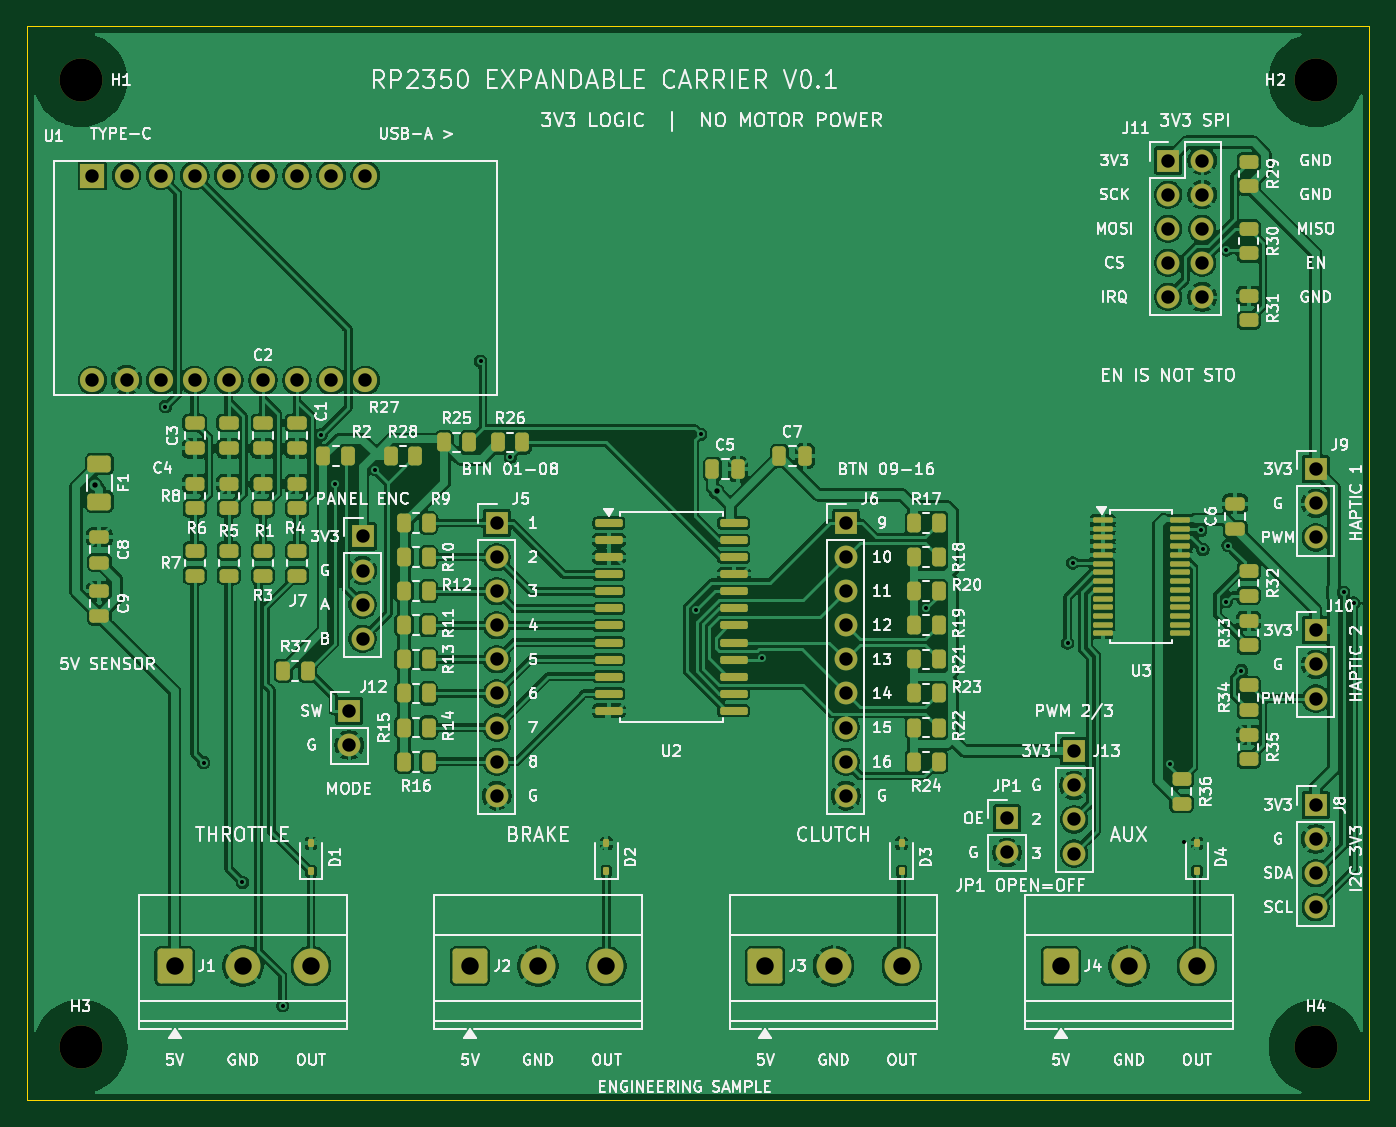
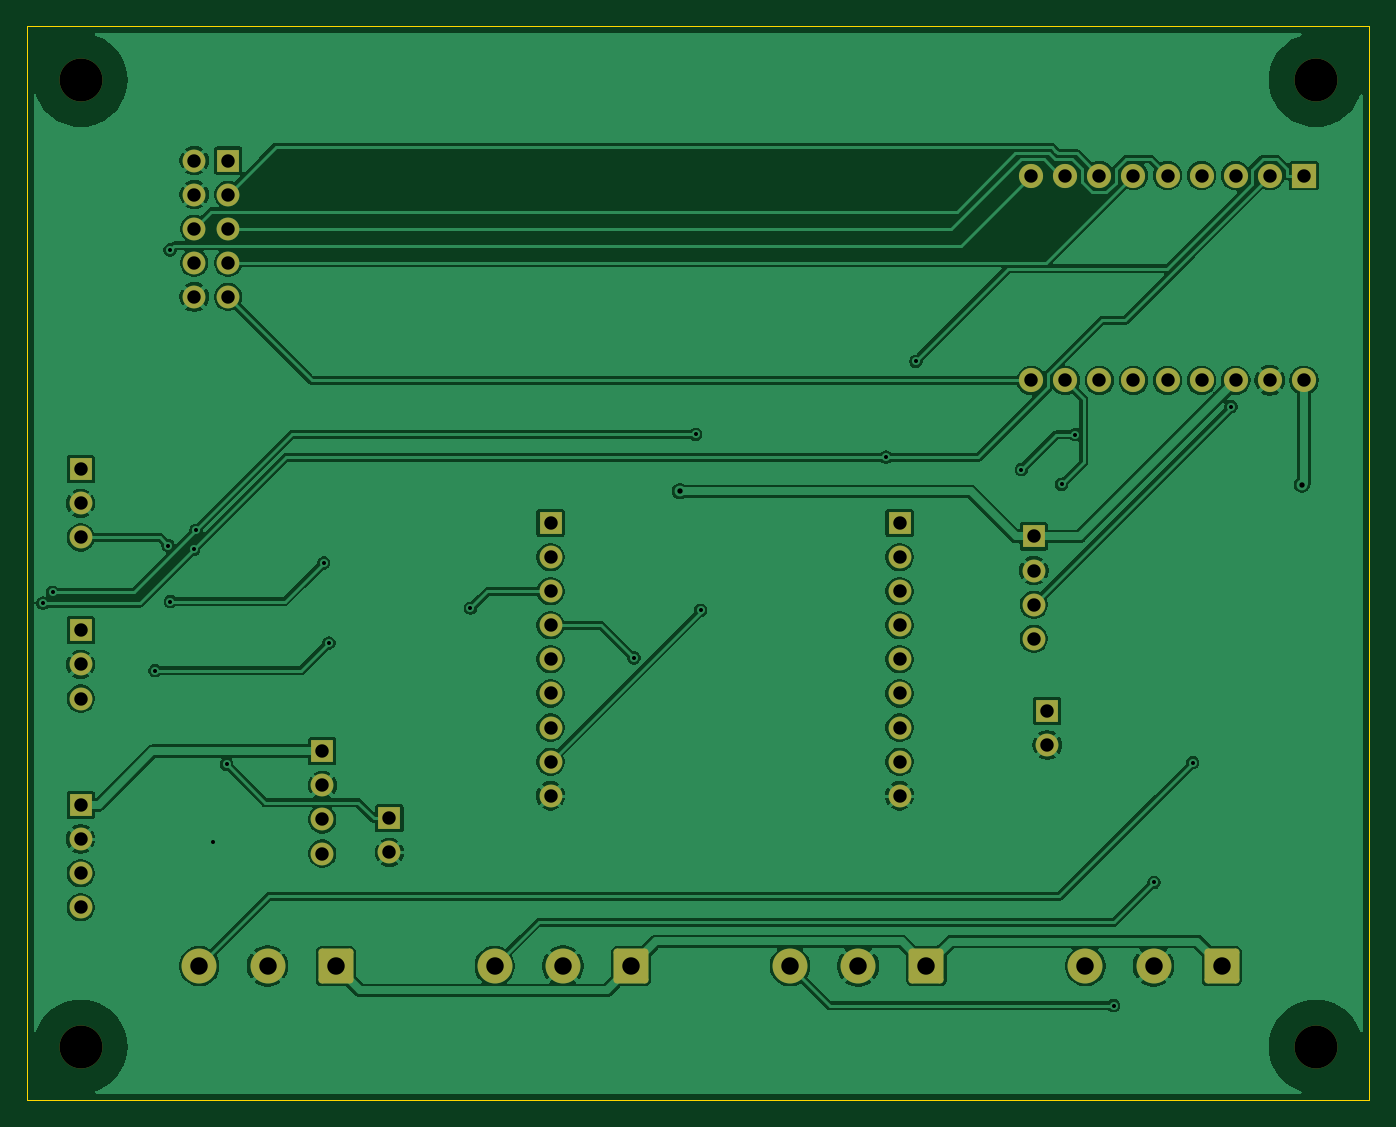
Circuit board: 11 layer files. Board 100.0 x 80.0 mm.
- bottom_copper: carrier-B_Cu.gbl (156230 bytes)
- bottom_mask: carrier-B_Mask.gbs (3952 bytes)
- paste: carrier-B_Paste.gbp (486 bytes)
- bottom_silk: carrier-B_Silkscreen.gbo (487 bytes)
- outline: carrier-Edge_Cuts.gm1 (663 bytes)
- top_copper: carrier-F_Cu.gtl (315220 bytes)
- top_mask: carrier-F_Mask.gts (10055 bytes)
- paste: carrier-F_Paste.gtp (7110 bytes)
- top_silk: carrier-F_Silkscreen.gto (247420 bytes)
- drill: carrier-NPTH.drl (391 bytes)
- drill: carrier-PTH.drl (2072 bytes)

=== bottom_copper: carrier-B_Cu.gbl (156230 bytes, source omitted) ===
=== bottom_mask: carrier-B_Mask.gbs ===
%TF.GenerationSoftware,KiCad,Pcbnew,10.0.8*%
%TF.CreationDate,2026-11-06T20:06:02+08:00*%
%TF.ProjectId,carrier,63617272-6965-4722-9e6b-696361645f70,V0.1 engineering sample*%
%TF.SameCoordinates,Original*%
%TF.FileFunction,Soldermask,Bot*%
%TF.FilePolarity,Negative*%
%FSLAX46Y46*%
G04 Gerber Fmt 4.6, Leading zero omitted, Abs format (unit mm)*
G04 Created by KiCad (PCBNEW 10.0.8) date 2026-11-06 20:06:02*
%MOMM*%
%LPD*%
G01*
G04 APERTURE LIST*
G04 Aperture macros list*
%AMRoundRect*
0 Rectangle with rounded corners*
0 $1 Rounding radius*
0 $2 $3 $4 $5 $6 $7 $8 $9 X,Y pos of 4 corners*
0 Add a 4 corners polygon primitive as box body*
4,1,4,$2,$3,$4,$5,$6,$7,$8,$9,$2,$3,0*
0 Add four circle primitives for the rounded corners*
1,1,$1+$1,$2,$3*
1,1,$1+$1,$4,$5*
1,1,$1+$1,$6,$7*
1,1,$1+$1,$8,$9*
0 Add four rect primitives between the rounded corners*
20,1,$1+$1,$2,$3,$4,$5,0*
20,1,$1+$1,$4,$5,$6,$7,0*
20,1,$1+$1,$6,$7,$8,$9,0*
20,1,$1+$1,$8,$9,$2,$3,0*%
G04 Aperture macros list end*
%ADD10C,3.200000*%
%ADD11RoundRect,0.250000X-1.050000X-1.050000X1.050000X-1.050000X1.050000X1.050000X-1.050000X1.050000X0*%
%ADD12C,2.600000*%
%ADD13R,1.700000X1.700000*%
%ADD14C,1.700000*%
%ADD15R,1.800000X1.800000*%
%ADD16C,1.800000*%
G04 APERTURE END LIST*
D10*
%TO.C,H3*%
X4000000Y-76000000D03*
%TD*%
D11*
%TO.C,J1*%
X11000000Y-70000000D03*
D12*
X16080000Y-70000000D03*
X21160000Y-70000000D03*
%TD*%
D11*
%TO.C,J2*%
X33000000Y-70000000D03*
D12*
X38080000Y-70000000D03*
X43160000Y-70000000D03*
%TD*%
D13*
%TO.C,J8*%
X96000000Y-58000000D03*
D14*
X96000000Y-60540000D03*
X96000000Y-63080000D03*
X96000000Y-65620000D03*
%TD*%
D11*
%TO.C,J3*%
X55000000Y-70000000D03*
D12*
X60080000Y-70000000D03*
X65160000Y-70000000D03*
%TD*%
D13*
%TO.C,J11*%
X85000000Y-10000000D03*
D14*
X87540000Y-10000000D03*
X85000000Y-12540000D03*
X87540000Y-12540000D03*
X85000000Y-15080000D03*
X87540000Y-15080000D03*
X85000000Y-17620000D03*
X87540000Y-17620000D03*
X85000000Y-20160000D03*
X87540000Y-20160000D03*
%TD*%
D13*
%TO.C,J6*%
X61000000Y-37000000D03*
D14*
X61000000Y-39540000D03*
X61000000Y-42080000D03*
X61000000Y-44620000D03*
X61000000Y-47160000D03*
X61000000Y-49700000D03*
X61000000Y-52240000D03*
X61000000Y-54780000D03*
X61000000Y-57320000D03*
%TD*%
D13*
%TO.C,J9*%
X96000000Y-33000000D03*
D14*
X96000000Y-35540000D03*
X96000000Y-38080000D03*
%TD*%
D13*
%TO.C,J10*%
X96000000Y-45000000D03*
D14*
X96000000Y-47540000D03*
X96000000Y-50080000D03*
%TD*%
D10*
%TO.C,H4*%
X96000000Y-76000000D03*
%TD*%
D13*
%TO.C,J13*%
X78000000Y-54000000D03*
D14*
X78000000Y-56540000D03*
X78000000Y-59080000D03*
X78000000Y-61620000D03*
%TD*%
D11*
%TO.C,J4*%
X77000000Y-70000000D03*
D12*
X82080000Y-70000000D03*
X87160000Y-70000000D03*
%TD*%
D10*
%TO.C,H1*%
X4000000Y-4000000D03*
%TD*%
%TO.C,H2*%
X96000000Y-4000000D03*
%TD*%
D13*
%TO.C,JP1*%
X73000000Y-59000000D03*
D14*
X73000000Y-61540000D03*
%TD*%
D13*
%TO.C,J5*%
X35000000Y-37000000D03*
D14*
X35000000Y-39540000D03*
X35000000Y-42080000D03*
X35000000Y-44620000D03*
X35000000Y-47160000D03*
X35000000Y-49700000D03*
X35000000Y-52240000D03*
X35000000Y-54780000D03*
X35000000Y-57320000D03*
%TD*%
D15*
%TO.C,U1*%
X4880000Y-11130000D03*
D16*
X7420000Y-11130000D03*
X9960000Y-11130000D03*
X12500000Y-11130000D03*
X15040000Y-11130000D03*
X17580000Y-11130000D03*
X20120000Y-11130000D03*
X22660000Y-11130000D03*
X25200000Y-11130000D03*
X25200000Y-26370000D03*
X22660000Y-26370000D03*
X20120000Y-26370000D03*
X17580000Y-26370000D03*
X15040000Y-26370000D03*
X12500000Y-26370000D03*
X9960000Y-26370000D03*
X7420000Y-26370000D03*
X4880000Y-26370000D03*
%TD*%
D13*
%TO.C,J12*%
X24000000Y-51000000D03*
D14*
X24000000Y-53540000D03*
%TD*%
D13*
%TO.C,J7*%
X25000000Y-38000000D03*
D14*
X25000000Y-40540000D03*
X25000000Y-43080000D03*
X25000000Y-45620000D03*
%TD*%
M02*

=== paste: carrier-B_Paste.gbp ===
%TF.GenerationSoftware,KiCad,Pcbnew,10.0.8*%
%TF.CreationDate,2026-11-06T20:06:02+08:00*%
%TF.ProjectId,carrier,63617272-6965-4722-9e6b-696361645f70,V0.1 engineering sample*%
%TF.SameCoordinates,Original*%
%TF.FileFunction,Paste,Bot*%
%TF.FilePolarity,Positive*%
%FSLAX46Y46*%
G04 Gerber Fmt 4.6, Leading zero omitted, Abs format (unit mm)*
G04 Created by KiCad (PCBNEW 10.0.8) date 2026-11-06 20:06:02*
%MOMM*%
%LPD*%
G01*
G04 APERTURE LIST*
G04 APERTURE END LIST*
M02*

=== bottom_silk: carrier-B_Silkscreen.gbo ===
%TF.GenerationSoftware,KiCad,Pcbnew,10.0.8*%
%TF.CreationDate,2026-11-06T20:06:02+08:00*%
%TF.ProjectId,carrier,63617272-6965-4722-9e6b-696361645f70,V0.1 engineering sample*%
%TF.SameCoordinates,Original*%
%TF.FileFunction,Legend,Bot*%
%TF.FilePolarity,Positive*%
%FSLAX46Y46*%
G04 Gerber Fmt 4.6, Leading zero omitted, Abs format (unit mm)*
G04 Created by KiCad (PCBNEW 10.0.8) date 2026-11-06 20:06:02*
%MOMM*%
%LPD*%
G01*
G04 APERTURE LIST*
G04 APERTURE END LIST*
M02*

=== outline: carrier-Edge_Cuts.gm1 ===
%TF.GenerationSoftware,KiCad,Pcbnew,10.0.8*%
%TF.CreationDate,2026-11-06T20:06:02+08:00*%
%TF.ProjectId,carrier,63617272-6965-4722-9e6b-696361645f70,V0.1 engineering sample*%
%TF.SameCoordinates,Original*%
%TF.FileFunction,Profile,NP*%
%FSLAX46Y46*%
G04 Gerber Fmt 4.6, Leading zero omitted, Abs format (unit mm)*
G04 Created by KiCad (PCBNEW 10.0.8) date 2026-11-06 20:06:02*
%MOMM*%
%LPD*%
G01*
G04 APERTURE LIST*
%TA.AperFunction,Profile*%
%ADD10C,0.050000*%
%TD*%
G04 APERTURE END LIST*
D10*
X0Y0D02*
X100000000Y0D01*
X0Y-80000000D02*
X0Y0D01*
X100000000Y0D02*
X100000000Y-80000000D01*
X100000000Y-80000000D02*
X0Y-80000000D01*
M02*

=== top_copper: carrier-F_Cu.gtl (315220 bytes, source omitted) ===
=== top_mask: carrier-F_Mask.gts (10055 bytes, source omitted) ===
=== paste: carrier-F_Paste.gtp (7110 bytes, source omitted) ===
=== top_silk: carrier-F_Silkscreen.gto (247420 bytes, source omitted) ===
=== drill: carrier-NPTH.drl ===
M48
; DRILL file KiCad 10.0.8 date 2026-11-06T20:06:02
; FORMAT={-:-/ absolute / metric / decimal}
; #@! TF.CreationDate,2026-11-06T20:06:02+08:00
; #@! TF.GenerationSoftware,Kicad,Pcbnew,10.0.8
; #@! TF.FileFunction,NonPlated,1,2,NPTH
FMAT,2
METRIC
; #@! TA.AperFunction,NonPlated,NPTH,ComponentDrill
T1C3.200
%
G90
G05
T1
X4.0Y-4.0
X4.0Y-76.0
X96.0Y-4.0
X96.0Y-76.0
M30

=== drill: carrier-PTH.drl ===
M48
; DRILL file KiCad 10.0.8 date 2026-11-06T20:06:02
; FORMAT={-:-/ absolute / metric / decimal}
; #@! TF.CreationDate,2026-11-06T20:06:02+08:00
; #@! TF.GenerationSoftware,Kicad,Pcbnew,10.0.8
; #@! TF.FileFunction,Plated,1,2,PTH
FMAT,2
METRIC
; #@! TA.AperFunction,Plated,PTH,ViaDrill
T1C0.300
; #@! TA.AperFunction,Plated,PTH,ViaDrill
T2C0.400
; #@! TA.AperFunction,Plated,PTH,ComponentDrill
T3C1.000
; #@! TA.AperFunction,Plated,PTH,ComponentDrill
T4C1.300
%
G90
G05
T1
X10.319Y-28.332
X13.162Y-54.852
X16.045Y-63.763
X19.056Y-72.96
X21.914Y-30.43
X22.932Y-34.122
X25.936Y-33.033
X33.792Y-24.954
X36.0Y-32.1
X49.826Y-43.508
X50.183Y-30.391
X54.785Y-47.045
X66.967Y-43.35
X77.51Y-45.94
X77.89Y-39.973
X85.123Y-54.977
X86.15Y-60.792
X87.417Y-37.553
X87.586Y-38.971
X89.312Y-42.867
X89.344Y-16.661
X89.478Y-38.679
X90.462Y-48.0
X98.087Y-42.165
X98.821Y-42.97
T2
X5.034Y-34.154
X51.364Y-34.635
T3
X4.88Y-11.13
X4.88Y-26.37
X7.42Y-11.13
X7.42Y-26.37
X9.96Y-11.13
X9.96Y-26.37
X12.5Y-11.13
X12.5Y-26.37
X15.04Y-11.13
X15.04Y-26.37
X17.58Y-11.13
X17.58Y-26.37
X20.12Y-11.13
X20.12Y-26.37
X22.66Y-11.13
X22.66Y-26.37
X24.0Y-51.0
X24.0Y-53.54
X25.0Y-38.0
X25.0Y-40.54
X25.0Y-43.08
X25.0Y-45.62
X25.2Y-11.13
X25.2Y-26.37
X35.0Y-37.0
X35.0Y-39.54
X35.0Y-42.08
X35.0Y-44.62
X35.0Y-47.16
X35.0Y-49.7
X35.0Y-52.24
X35.0Y-54.78
X35.0Y-57.32
X61.0Y-37.0
X61.0Y-39.54
X61.0Y-42.08
X61.0Y-44.62
X61.0Y-47.16
X61.0Y-49.7
X61.0Y-52.24
X61.0Y-54.78
X61.0Y-57.32
X73.0Y-59.0
X73.0Y-61.54
X78.0Y-54.0
X78.0Y-56.54
X78.0Y-59.08
X78.0Y-61.62
X85.0Y-10.0
X85.0Y-12.54
X85.0Y-15.08
X85.0Y-17.62
X85.0Y-20.16
X87.54Y-10.0
X87.54Y-12.54
X87.54Y-15.08
X87.54Y-17.62
X87.54Y-20.16
X96.0Y-33.0
X96.0Y-35.54
X96.0Y-38.08
X96.0Y-45.0
X96.0Y-47.54
X96.0Y-50.08
X96.0Y-58.0
X96.0Y-60.54
X96.0Y-63.08
X96.0Y-65.62
T4
X11.0Y-70.0
X16.08Y-70.0
X21.16Y-70.0
X33.0Y-70.0
X38.08Y-70.0
X43.16Y-70.0
X55.0Y-70.0
X60.08Y-70.0
X65.16Y-70.0
X77.0Y-70.0
X82.08Y-70.0
X87.16Y-70.0
M30
